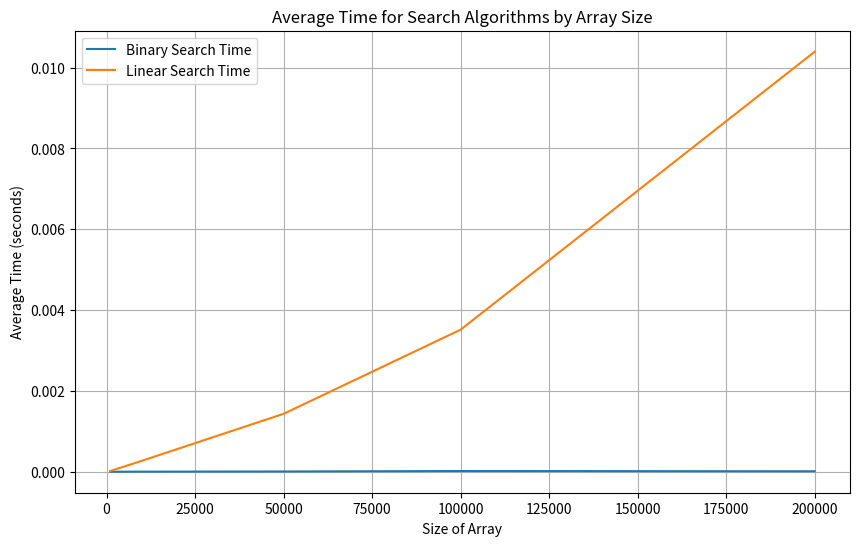

This chart was generated by the following Python code:
import random as rand
import sys
import time
import matplotlib.pyplot as plt


# Python 3 program for recursive binary search.
# Modifications needed for the older Python 2 are found in comments.
 
# Returns index of x in arr if present, else -1, using divide and conquer
def binary_search_divide_and_conquer(arr, low, high, x):
 
    # Check base case
    if high >= low:
 
        mid = (high + low) // 2
 
        # If element is present at the middle itself
        if arr[mid] == x:
            return mid
 
        # If element is smaller than mid, then it can only
        # be present in left subarray
        elif arr[mid] > x:
            return binary_search_divide_and_conquer(arr, low, mid - 1, x)
 
        # Else the element can only be present in right subarray
        else:
            return binary_search_divide_and_conquer(arr, mid + 1, high, x)
 
    else:
        # Element is not present in the array
        return -1


def linear_function(arr, target):
    for i in range(len(arr)):
        if arr[i] == target:
            return i
        else:
            pass
    return 0
# Returns index of x in arr if present, else -1, using brute force
# def brute_force(arr, low, high, x):

def random_arr(ls_size, ls_number):
    list_of_lists = []
    for i in range(ls_number):
        random_list = [rand.randint(0, sys.maxsize) for j in range(ls_size)]
        sorted_rand_list = sorted(random_list)
        list_of_lists.append(sorted_rand_list)
    return list_of_lists

def time_function(size, number_of_lists):
    x = random_arr(size, number_of_lists)  # x should be a list of presorted lists
    total_time_linear = 0
    total_time_binary = 0
    for lst in x:

        start = time.time()
        linear_function(lst, 15)
        end = time.time()
        total_time_linear += (end - start)

        startbinary = time.time()
        binary_search_divide_and_conquer(lst, 0, len(lst) - 1, 15)
        endbinary = time.time()
        total_time_binary += (endbinary - startbinary)

    averagetimebinary = total_time_binary / number_of_lists
    averagetimelinear = total_time_linear / number_of_lists

    print(f"{averagetimebinary} is binary time, {averagetimelinear} is linear time")
    return averagetimebinary, averagetimelinear


if __name__ == "__main__":
# Test array
    arr = [ 2, 3, 4, 10, 40 ]
    x = 10
 
# Function call
    result = binary_search_divide_and_conquer(arr, 0, len(arr)-1, x)
    result_lin = linear_function(arr, x)

    if result != -1:
        print("Element is present at index", str(result))
    else:
        print("Element is not present in array")


    if result_lin != 0:
        print("Element is present at index", str(result_lin))
    else:
        print("Element is not present in array")


    # Run timing tests for different sizes
    sizes = [1000, 10000, 50000, 100000, 200000]
    times_binary = []
    times_linear = []

    for size in sizes:
        binary_t, linear_t = time_function(size, 10)
        times_binary.append(binary_t)
        times_linear.append(linear_t)

    # Plotting results
    plt.figure(figsize=(10,6))
    plt.plot(sizes, times_binary, label='Binary Search Time')
    plt.plot(sizes, times_linear, label='Linear Search Time')
    plt.xlabel('Size of Array')
    plt.ylabel('Average Time (seconds)')
    plt.title('Average Time for Search Algorithms by Array Size')
    plt.legend()
    plt.grid(True)
    plt.show()